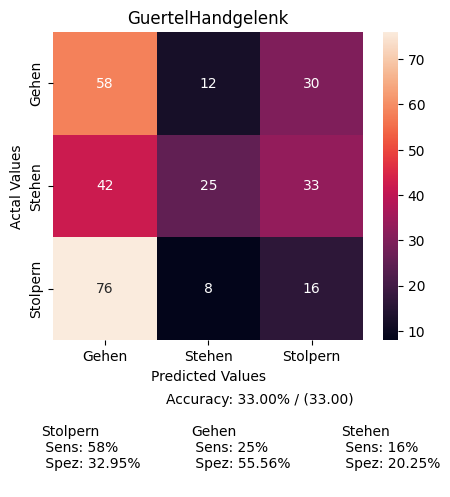

The file beside this chart, header and first rows:
, Gehen, Stehen, Stolpern
Gehen, 13155, 2631, 6731
Stehen, 7886, 4837, 6247
Stolpern, 2430, 254, 509
